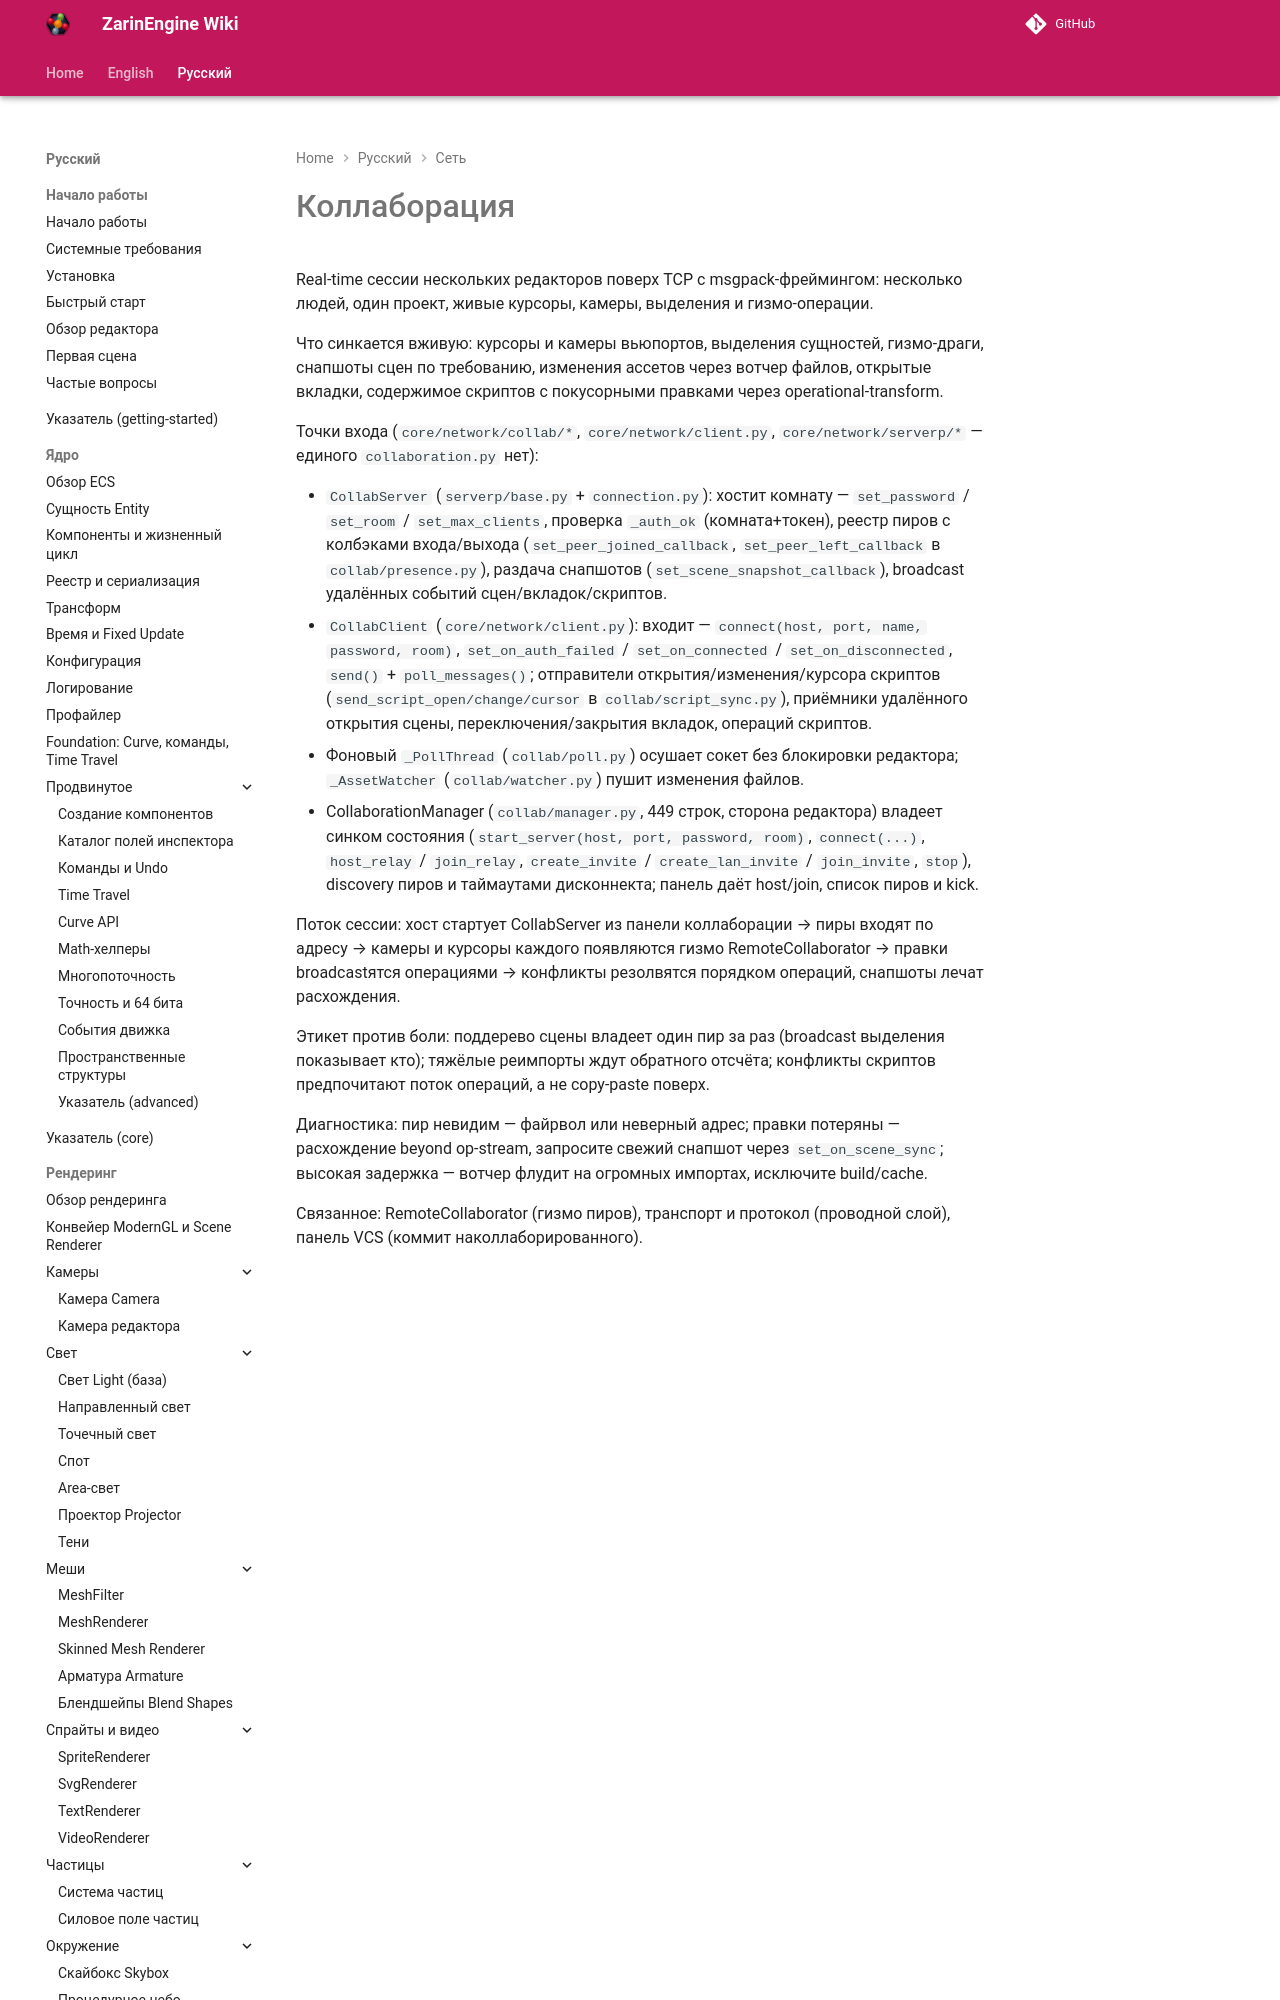

repository: EgorKonstrukt/ZarinEngineWiki · page: ru/networking/collaboration/index.html · generator: mkdocs

# Коллаборация

Real-time сессии нескольких редакторов поверх TCP с msgpack-фреймингом: несколько людей, один проект, живые курсоры, камеры, выделения и гизмо-операции.

Что синкается вживую: курсоры и камеры вьюпортов, выделения сущностей, гизмо-драги, снапшоты сцен по требованию, изменения ассетов через вотчер файлов, открытые вкладки, содержимое скриптов с покусорными правками через operational-transform.
